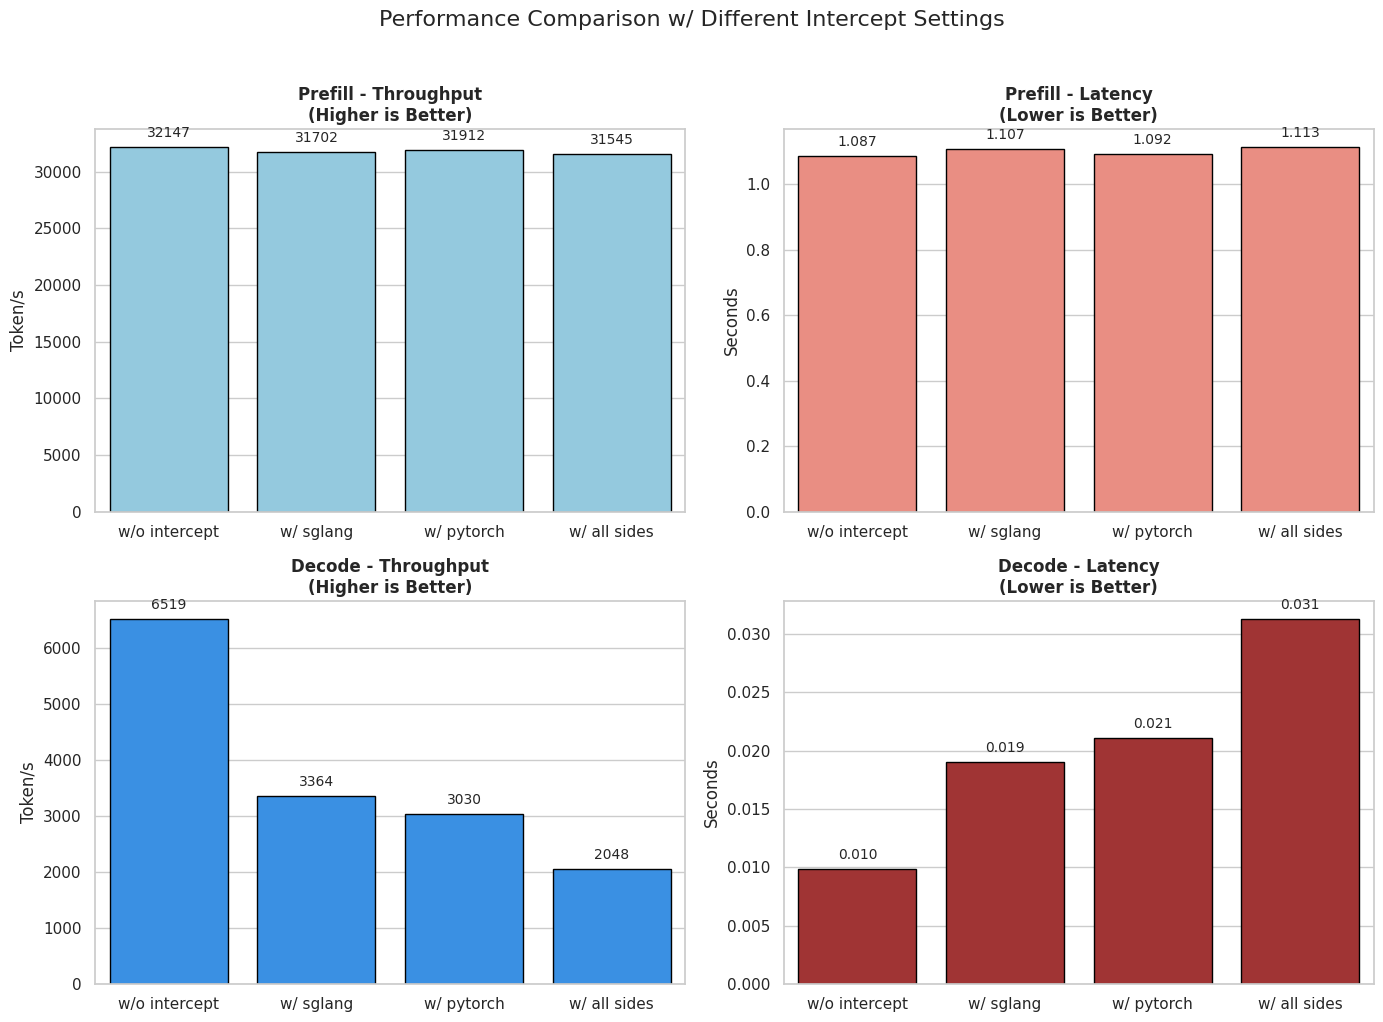

Source code (Python):
import matplotlib.pyplot as plt
import seaborn as sns
import pandas as pd
import numpy as np

# Set style (removed Chinese font settings to rely on system defaults)
sns.set_theme(style="whitegrid")

# === 1. Data Preparation ===
raw_data = [
    # --- w/o intercept ---
    {'Setting': 'w/o intercept', 'Phase': 'Prefill', 'Metric': 'Throughput', 'Value': np.mean([24742.47, 40157.75, 23580.34, 40108.51])},
    {'Setting': 'w/o intercept', 'Phase': 'Prefill', 'Metric': 'Latency', 'Value': np.mean([1.32436, 0.81598, 1.38963, 0.81698])},
    {'Setting': 'w/o intercept', 'Phase': 'Decode', 'Metric': 'Throughput', 'Value': np.mean([6584.83, 6642.71, 6418.71, 6431.49])},
    {'Setting': 'w/o intercept', 'Phase': 'Decode', 'Metric': 'Latency', 'Value': np.mean([0.00972, 0.00963, 0.00997, 0.00995])},

    # --- w/ intercept sglang side ---
    {'Setting': 'w/ sglang', 'Phase': 'Prefill', 'Metric': 'Throughput', 'Value': np.mean([23290.35, 39796.71, 23813.00, 39907.96])},
    {'Setting': 'w/ sglang', 'Phase': 'Prefill', 'Metric': 'Latency', 'Value': np.mean([1.40693, 0.82338, 1.37606, 0.82109])},
    {'Setting': 'w/ sglang', 'Phase': 'Decode', 'Metric': 'Throughput', 'Value': np.mean([3325.70, 3352.28, 3367.37, 3409.57])},
    {'Setting': 'w/ sglang', 'Phase': 'Decode', 'Metric': 'Latency', 'Value': np.mean([0.01924, 0.01909, 0.01901, 0.01877])},

    # --- w/ intercept pytorch side ---
    {'Setting': 'w/ pytorch', 'Phase': 'Prefill', 'Metric': 'Throughput', 'Value': np.mean([23290.35, 40054.09, 24134.03, 40171.46])},
    {'Setting': 'w/ pytorch', 'Phase': 'Prefill', 'Metric': 'Latency', 'Value': np.mean([1.37631, 0.81809, 1.35775, 0.81570])},
    {'Setting': 'w/ pytorch', 'Phase': 'Decode', 'Metric': 'Throughput', 'Value': np.mean([3055.38, 3069.32, 2987.69, 3007.94])},
    {'Setting': 'w/ pytorch', 'Phase': 'Decode', 'Metric': 'Latency', 'Value': np.mean([0.02095, 0.02085, 0.02142, 0.02128])},

    # --- w/ intercept all sides ---
    {'Setting': 'w/ all sides', 'Phase': 'Prefill', 'Metric': 'Throughput', 'Value': np.mean([23135.48, 39820.94, 23679.73, 39542.21])},
    {'Setting': 'w/ all sides', 'Phase': 'Prefill', 'Metric': 'Latency', 'Value': np.mean([1.41635, 0.82288, 1.38380, 0.82868])},
    {'Setting': 'w/ all sides', 'Phase': 'Decode', 'Metric': 'Throughput', 'Value': np.mean([1981.21, 2039.97, 2094.90, 2076.57])},
    {'Setting': 'w/ all sides', 'Phase': 'Decode', 'Metric': 'Latency', 'Value': np.mean([0.03230, 0.03137, 0.03055, 0.03082])},
]

df = pd.DataFrame(raw_data)

# === 2. Plotting ===
# Create 2x2 subplot layout
fig, axes = plt.subplots(2, 2, figsize=(14, 10))
fig.suptitle('Performance Comparison w/ Different Intercept Settings', fontsize=16, y=1.02)

# Define configurations
metrics_config = {
    ('Prefill', 'Throughput'): {'ax': axes[0, 0], 'color': 'skyblue', 'fmt': '{:.0f}', 'ylabel': 'Token/s'},
    ('Prefill', 'Latency'):    {'ax': axes[0, 1], 'color': 'salmon', 'fmt': '{:.3f}', 'ylabel': 'Seconds'},
    ('Decode', 'Throughput'):  {'ax': axes[1, 0], 'color': 'dodgerblue', 'fmt': '{:.0f}', 'ylabel': 'Token/s'},
    ('Decode', 'Latency'):     {'ax': axes[1, 1], 'color': 'firebrick', 'fmt': '{:.3f}', 'ylabel': 'Seconds'},
}

# Loop to draw plots
for (phase, metric), config in metrics_config.items():
    ax = config['ax']
    subset = df[(df['Phase'] == phase) & (df['Metric'] == metric)]

    # Draw barplot
    sns.barplot(data=subset, x='Setting', y='Value', ax=ax, color=config['color'], edgecolor='black')

    # Set titles and labels (English)
    title_suffix = "(Higher is Better)" if metric == 'Throughput' else "(Lower is Better)"
    ax.set_title(f"{phase} - {metric}\n{title_suffix}", fontsize=12, fontweight='bold')
    ax.set_ylabel(config['ylabel'])
    ax.set_xlabel('')

    # Add value annotations
    for p in ax.patches:
        height = p.get_height()
        ax.annotate(config['fmt'].format(height),
                    (p.get_x() + p.get_width() / 2., height),
                    ha='center', va='bottom',
                    xytext=(0, 5), textcoords='offset points', fontsize=10)

plt.tight_layout()

# Save the figure instead of showing it (better for headless servers)
output_filename = 'performance_comparison.png'
plt.savefig(output_filename, dpi=300, bbox_inches='tight')
print(f"Graph successfully saved to: {output_filename}")